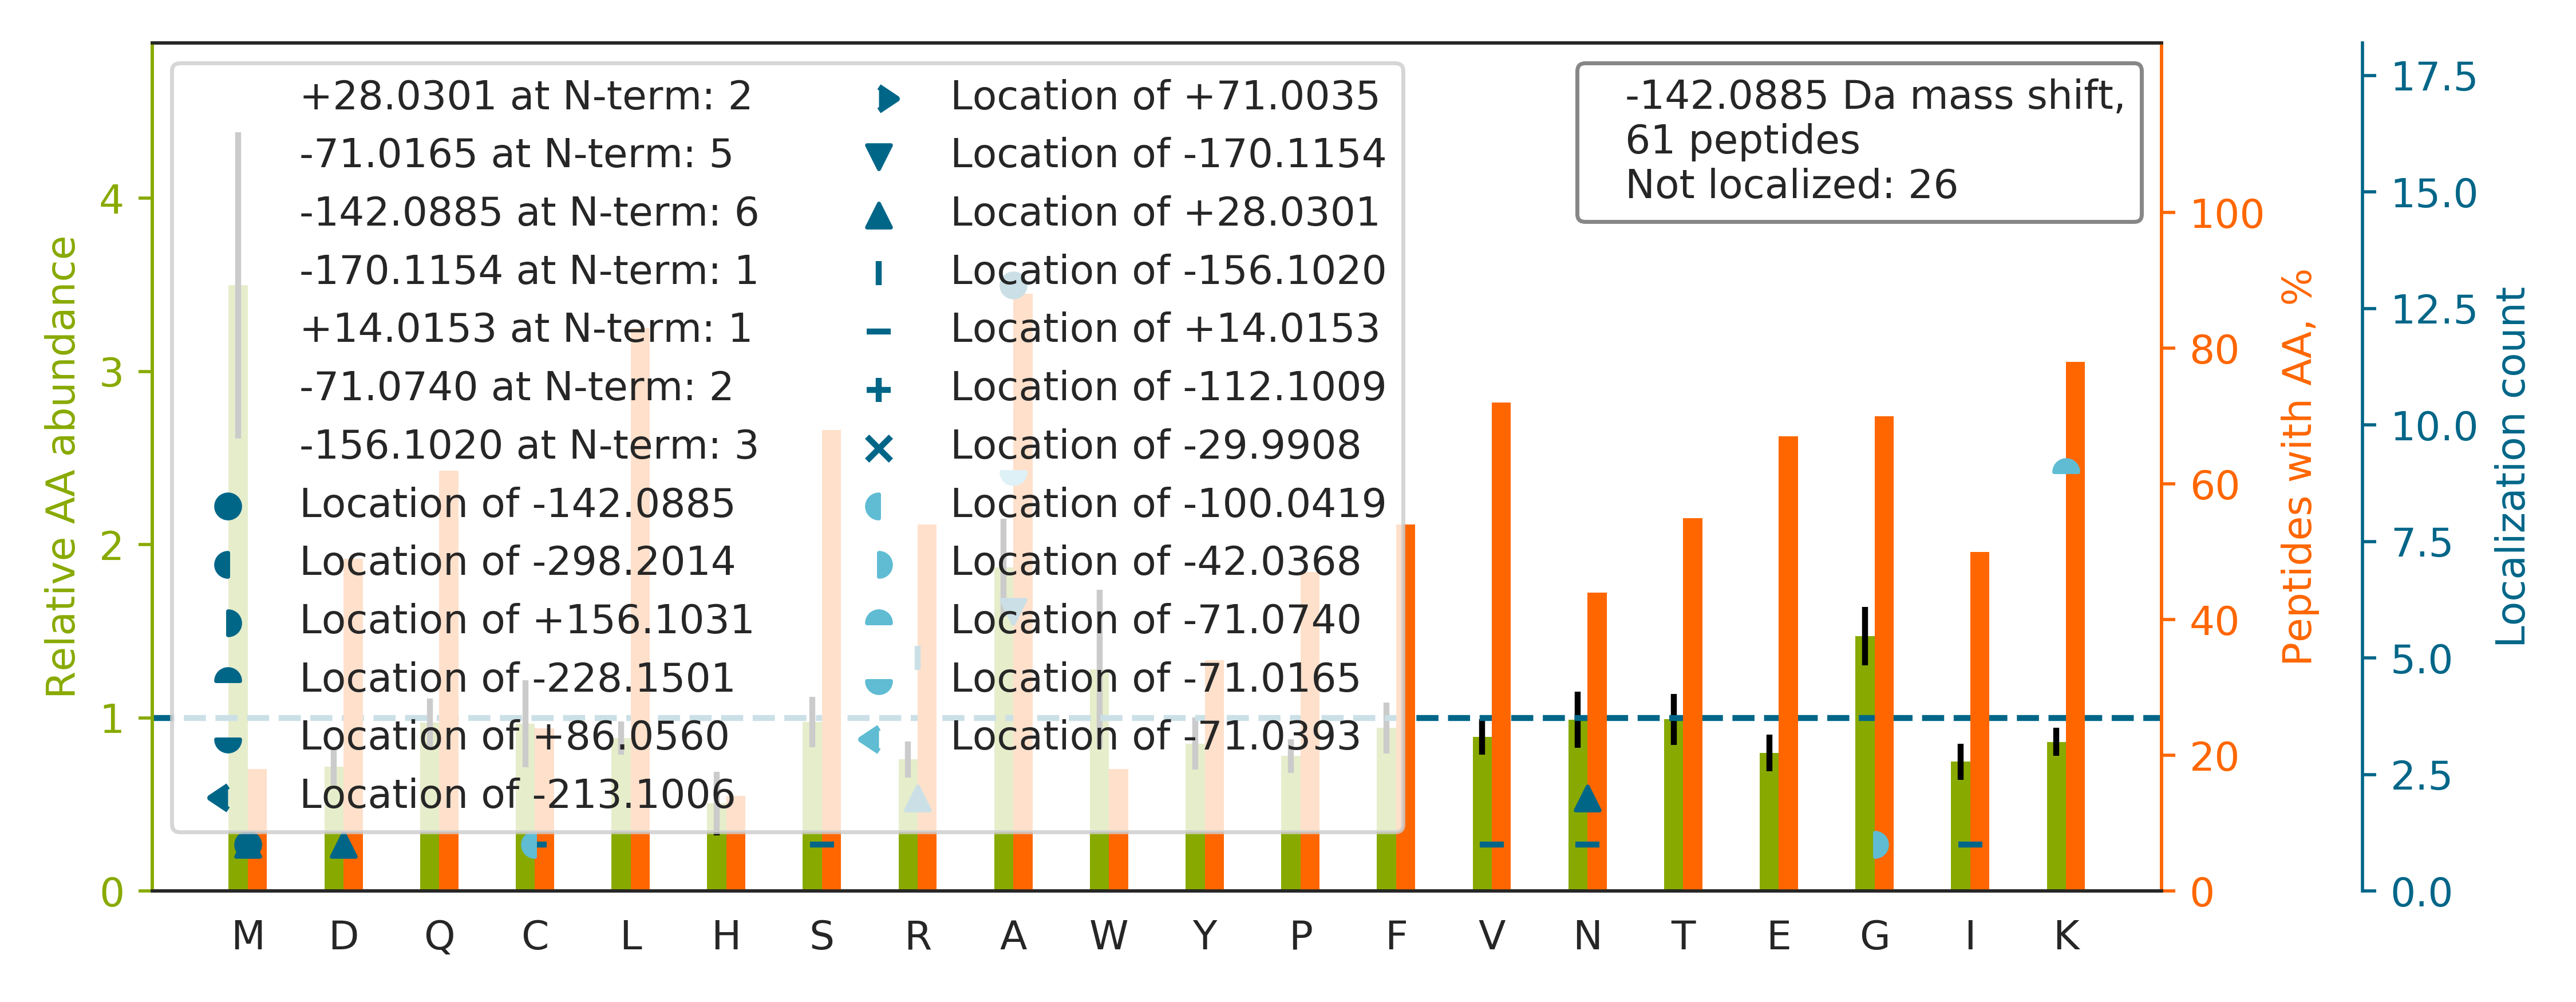

The file beside this chart, header and first rows:
top isoform	localization score	spectrum
SLA[-142]GSSGPGASSGTSGDHGELVVR	0.6771	39CPTAC_COprospective_W_VU_20150909_09CO…
R[+28]VA[-170]DGGGAGGTFQPYLDTLR	0.9446	86CPTAC_COprospective_W_VU_20160628_11CO…
QKM[-142]WSIENIAFGSGGGLLQK	0.9744	56CPTAC_COprospective_W_VU_20160303_01CO…
AKAGAGSATLSMAYAGAR		16CPTAC_COprospective_W_VU_20151102_09CO…
QKGA[-170]D[+28]FLVTEVENGGSLGSK	0.7904	60CPTAC_COprospective_W_VU_20160311_27CO…
AAAAAAAAAAAAAAAGAGAGAK		67CPTAC_COprospective_W_VU_20160324_16CO…
A[-142]KGILFVGSGVSGGEEGAR	0.1333	10CPTAC_COprospective_W_VU_20151002_05CO…
AAGSGAGGGGSAEQLDALVK		89CPTAC_COprospective_W_VU_20160707_11CO…
AASADSTTEGTPADGFTVLSTK		01CPTAC_COprospective_W_VU_20150901_01CO…
LAAAAAAAQSVYAFSARPLAGGEPVSLGSLR		61CPTAC_COprospective_W_VU_20160707_11CO…
KEYGGLNVLVNNAAVAFK		05CPTAC_COprospective_W_VU_20150915_05CO…
A[-71]K[-71]DINQEVYNFLATAGAK	0.9453	72CPTAC_COprospective_W_VU_20160422_05CO…
K[-71]LPIA[-71]TIFTTHATLLGR	0.9404	32CPTAC_COprospective_W_VU_20150818_20CO…
AKFMTPVIQDNPSGWGPCAVPEQFR		29CPTAC_COprospective_W_VU_20150810_11CO…
AKLQPIALSCVLNIGACK		17CPTAC_COprospective_W_VU_20150807_09CO…
A[-71]K[-71]LDENSAFLQFNWK	0.9299	37CPTAC_COprospective_W_VU_20150904_16CO…
A[-142]KFYPEDVSEELIQDITQR	0.9855	62CPTAC_COprospective_W_VU_20160311_05CO…
KEGTGSTATSSSSTAGAAGK		14CPTAC_COprospective_W_VU_20151030_06CO…
TRLQQELDDLLVDLDHQR		37CPTAC_COprospective_W_VU_20150904_16CO…
EKGDWSQFTLWQQGR		10CPTAC_COprospective_W_VU_20151002_05CO…
A[-71]K[-71]IAEQVASFQEEK	0.3736	13CPTAC_COprospective_W_VU_20151030_06CO…
AASGPSGSAPAVAAAAAQPGSYPALSAQAAR		44CPTAC_COprospective_W_VU_20151202_20CO…
R[-156]N[+14]LDIERPTYTNLNR	0.9804	47CPTAC_COprospective_W_VU_20151209_21CO…
A[-142]KYQYGGLNSGRPVTPPR	0.919	46CPTAC_COprospective_W_VU_20151209_09CO…
A[-170]KLN[+28]WLSVDFNNWK	0.8536	80CPTAC_COprospective_W_VU_20160517_11CO…
LSSVTA[-142]ADTAVYYCAR	0.7528	87CPTAC_COprospective_W_VU_20160701_09CO…
K[-71]EGPYDVVVLPGGNLGA[-71]QNLSESAAVK	0.5848	64CPTAC_COprospective_W_VU_20160318_11CO…
TRFGMHFCGGTLISPEWVLTAAHCLEK		88CPTAC_COprospective_W_VU_20160705_11CO…
KVLGAFSDGLAHLDNLK		33CPTAC_COprospective_W_VU_20150818_11CO…
A[-142]KIGLIQFCLSAPK	0.5681	47CPTAC_COprospective_W_VU_20151209_21CO…
A[-71]K[-71]INEAVECLLSLK	0.9179	70CPTAC_COprospective_W_VU_20160421_11CO…
QKLPDGSEIPLPPILLGR		38CPTAC_COprospective_W_VU_20150904_11CO…
AKQIVWNGPVGVFEWEAFAR		37CPTAC_COprospective_W_VU_20150904_16CO…
EGQGEGETQEA[-142]AAAAAAAAAR	0.01387	79CPTAC_COprospective_W_VU_20160510_05CO…
KA[-142]TGPPVSELITK	0.9145	101CPTAC_COprospective_W_VU_20160806_09C…
R[+28]A[-170]LANSLACQGK	0.007171	33CPTAC_COprospective_W_VU_20150818_11CO…
A[-71]K[-71]VEQVLSLEPQHELK	0.9328	56CPTAC_COprospective_W_VU_20160303_01CO…
TR[-156]VVSPII[+14]DVINMDNFQYVGASADLK	0.02094	36CPTAC_COprospective_W_VU_20150824_11CO…
QKWLLLTGISAQQNR		39CPTAC_COprospective_W_VU_20150909_09CO…
AKELDPTNMTYITNQAAVYFEK		54CPTAC_COprospective_W_VU_20160226_01CO…
EKLTAASVGVQGSGWGWLGFNK		27CPTAC_COprospective_W_VU_20150810_22CO…
AMSQDGASQFQEVIR		80CPTAC_COprospective_W_VU_20160517_11CO…
AQAAAPASVPAQAPK		02CPTAC_COprospective_W_VU_20150624_01CO…
QKGDVVLQSDHVIETLTK		72CPTAC_COprospective_W_VU_20160422_05CO…
EKLCYVA[-170]LDFENEM[+28]ATAASSSSLEK	0.0007963	66CPTAC_COprospective_W_VU_20160323_11CO…
AK[-71]EA[-71]PFVPVGIAGFAAIVAYGLYK	0.8258	37CPTAC_COprospective_W_VU_20150904_16CO…
S[+14]LR[-156]SDDTAVYYCAR	0.5215	63CPTAC_COprospective_W_VU_20160316_11CO…
QKYFLVGAGAIGCELLK		68CPTAC_COprospective_W_VU_20160406_14CO…
AMKGLGTDEESILTLLTSR		64CPTAC_COprospective_W_VU_20160318_11CO…
GEKGNLGMNCQQALQTLIQETDPGADYR		13CPTAC_COprospective_W_VU_20151030_06CO…
EK[-71]LIA[-71]PVAEEEATVPNNK	0.4806	38CPTAC_COprospective_W_VU_20150904_11CO…
A[-142]KLWACNFCYQR	0.9899	34CPTAC_COprospective_W_VU_20150824_11CO…
RLA[-142]PITSDPTEATAVGAVEASFK	0.02579	45CPTAC_COprospective_W_VU_20151202_05CO…
AKA[-170]SLN[+28]GADIYSGCCTLK	0.07606	98CPTAC_COprospective_W_VU_20160804_11CO…
R[-156]FC[+14]GLPQPETVGQLGTVLR	0.05098	43CPTAC_COprospective_W_VU_20151130_01CO…
A[-142]KIVFAAGNFWGR	0.9897	38CPTAC_COprospective_W_VU_20150904_11CO…
EKLC[-100]YVG[-42]YNIEQEQK	0.9999	39CPTAC_COprospective_W_VU_20150909_09CO…
R[-156]V[+14]SEQFTAMFR	0.9015	04CPTAC_COprospective_W_VU_20150915_05CO…
RTVA[-142]APSVFIFPPSDEQLK	0.2217	49CPTAC_COprospective_W_VU_20151222_11CO…
AGKLDPHLVLDQLR		38CPTAC_COprospective_W_VU_20150904_11CO…
... 1 more rows
